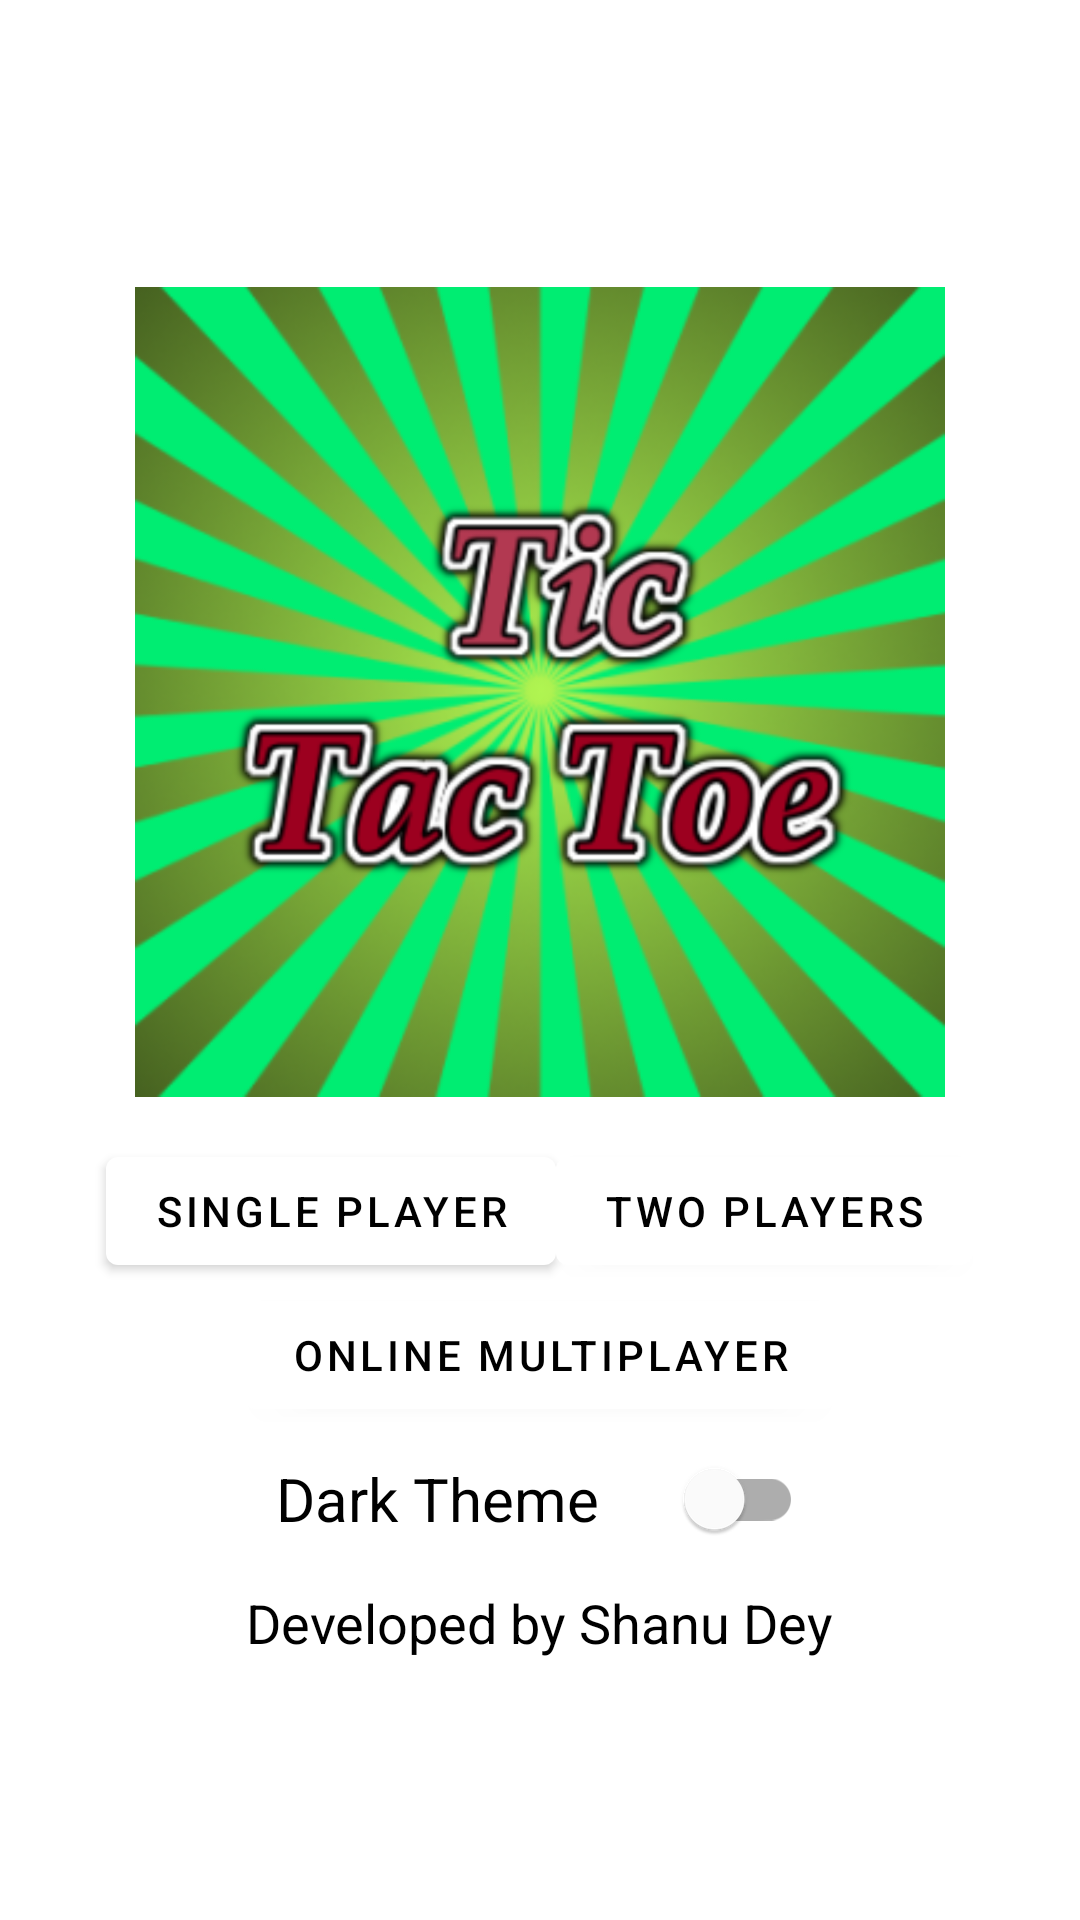

Layout XML and referenced resources for this Android screen:
<!-- AndroidManifest.xml: application theme AppTheme -->
<!-- res/layout/activity_home.xml -->
<?xml version="1.0" encoding="utf-8"?>
<LinearLayout xmlns:android="http://schemas.android.com/apk/res/android"
    xmlns:app="http://schemas.android.com/apk/res-auto"
    xmlns:tools="http://schemas.android.com/tools"
    android:layout_width="match_parent"
    android:layout_height="match_parent"
    android:gravity="center"
    android:orientation="vertical"
    tools:context=".HomeActivity">

    <LinearLayout
        android:layout_width="match_parent"
        android:layout_height="wrap_content"
        android:layout_margin="10sp"
        android:gravity="center">

        <ImageView
            android:layout_width="270dp"
            android:layout_height="278dp"
            android:drawingCacheQuality="high"
            android:src="@mipmap/ic_launcher_background" />
    </LinearLayout>

    <LinearLayout
        android:layout_width="match_parent"
        android:layout_height="wrap_content"
        android:orientation="horizontal"
        android:gravity="center"
        android:weightSum="2"
        >
        <com.google.android.material.button.MaterialButton
            android:id="@+id/btn_sp"
            android:layout_width="wrap_content"
            android:layout_height="wrap_content"
            android:onClick="onClickSP"
            android:text="Single Player"
            android:textColor="#000" />

        <com.google.android.material.button.MaterialButton
            android:id="@+id/btn_tp"
            android:layout_width="wrap_content"
            android:layout_height="wrap_content"
            android:onClick="onClickTP"
            android:text="Two Players"
            android:textColor="#000" />

    </LinearLayout>
    <LinearLayout
        android:layout_width="match_parent"
        android:layout_height="wrap_content"
        android:gravity="center"
        >
        <com.google.android.material.button.MaterialButton
            android:id="@+id/btn_om"
            android:layout_width="wrap_content"
            android:layout_height="wrap_content"
            android:onClick="onClickOM"
            android:text="Online Multiplayer"
            android:textColor="#000" />
    </LinearLayout>

    <LinearLayout
        android:layout_width="match_parent"
        android:layout_height="wrap_content"
        android:gravity="center"
        android:orientation="horizontal">

        <TextView
            android:layout_width="wrap_content"
            android:layout_height="wrap_content"
            android:text="Dark Theme    "
            android:textColor="#000"
            android:textSize="20sp" />

        <com.google.android.material.switchmaterial.SwitchMaterial
            android:id="@+id/id_switch"
            android:layout_width="wrap_content"
            android:layout_height="wrap_content"
            android:onClick="onClickTheme" />

    </LinearLayout>

    <LinearLayout
        android:layout_width="match_parent"
        android:layout_height="wrap_content"
        android:gravity="center"
        >
        <TextView
            android:layout_width="wrap_content"
            android:layout_height="wrap_content"
            android:text="Developed by Shanu Dey"
            android:textColor="#000"
            android:layout_margin="5sp"
            android:textSize="18sp" />
    </LinearLayout>

</LinearLayout>
<!-- resources referenced by this layout -->
<resources>
  <!-- mipmap ic_launcher_background: png bitmap (mipmap-hdpi, 37645 bytes) -->
  <style name="AppTheme" parent="Theme.MaterialComponents.Light.NoActionBar">
          
          <item name="colorPrimary">@color/colorPrimary</item>
          <item name="colorPrimaryDark">@color/colorPrimaryDark</item>
          <item name="colorAccent">@color/colorAccent</item>
  
         
      </style>
  <color name="colorPrimary">#FFFFFF</color>
  <color name="colorPrimaryDark">#C0C0C0</color>
  <color name="colorAccent">#D81B60</color>
</resources>
